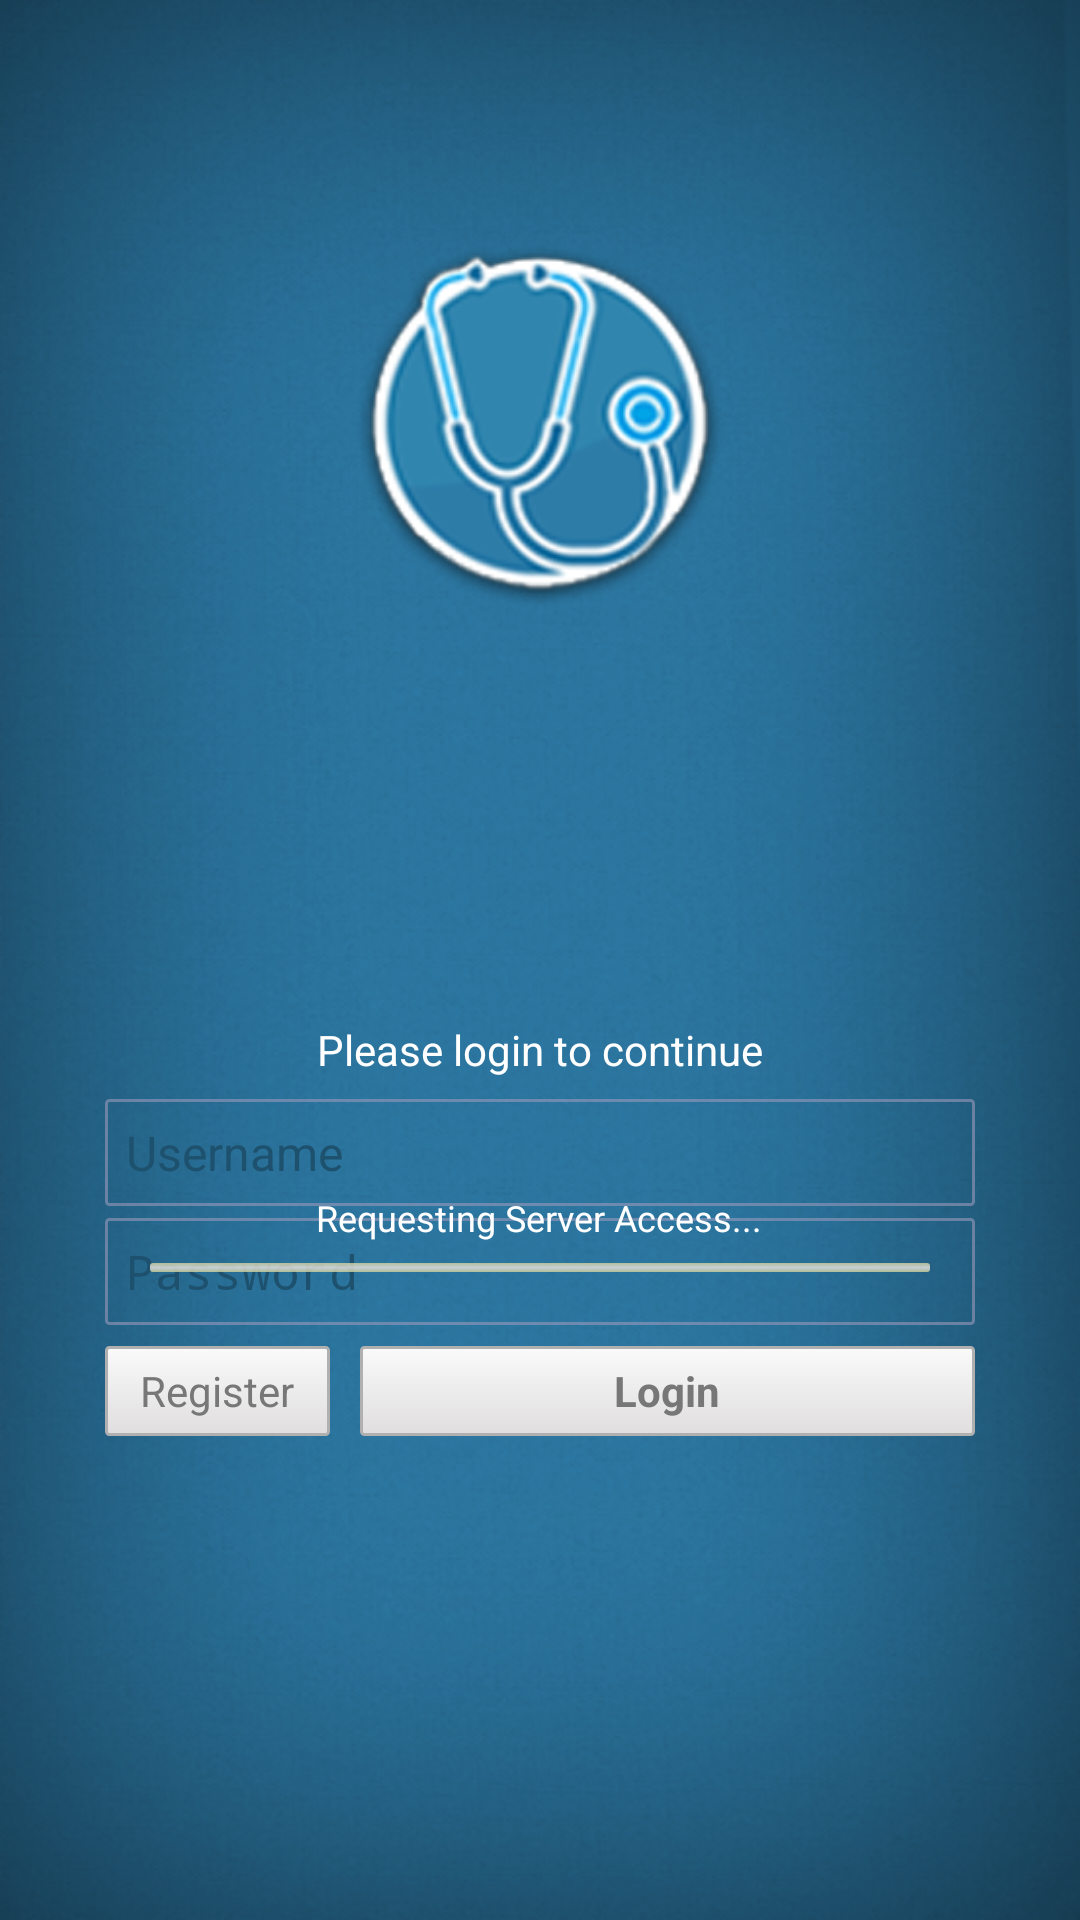

Layout XML and referenced resources for this Android screen:
<!-- AndroidManifest.xml: activity theme android:Theme.NoTitleBar -->
<!-- res/layout/activity_splash_screen.xml -->
<?xml version="1.0" encoding="utf-8"?>

<LinearLayout xmlns:android="http://schemas.android.com/apk/res/android"
    android:layout_width="match_parent"
    android:layout_height="match_parent"
    android:background="@drawable/bg"
    android:gravity="top"
    android:orientation="vertical" >

    <ImageView
        android:layout_width="125dip"
        android:layout_height="125dip"
        android:layout_gravity="center"
        android:layout_marginTop="80dp"
        android:src="@drawable/logolarge" />

    <RelativeLayout
        android:layout_width="fill_parent"
        android:layout_height="wrap_content"
        android:layout_weight="1" >

        <TextView
            android:id="@+id/login_to_continue"
            android:layout_width="wrap_content"
            android:layout_height="wrap_content"
            android:layout_above="@+id/loginForm"
            android:layout_centerHorizontal="true"
            android:layout_marginBottom="7dp"
            android:text="Please login to continue"
            android:textColor="#ffffff"
            android:textSize="14sp" />

        <RelativeLayout
            android:id="@+id/loginForm"
            android:layout_width="fill_parent"
            android:layout_height="wrap_content"
            android:layout_centerInParent="true"
            android:gravity="center" >

            <EditText
                android:id="@+id/username_edit_text"
                android:layout_width="fill_parent"
                android:layout_height="wrap_content"
                android:layout_marginLeft="35dp"
                android:layout_marginRight="35dp"
                android:background="@drawable/edit_text"
                android:hint="Username"
                android:singleLine="true"
                android:textColor="#fafafa"
                android:textColorHint="#1d516d"
                android:textSize="16sp" />

            <EditText
                android:id="@+id/password_edit_text"
                android:layout_width="fill_parent"
                android:layout_height="wrap_content"
                android:layout_below="@+id/username_edit_text"
                android:layout_centerInParent="true"
                android:layout_marginBottom="7dp"
                android:layout_marginLeft="35dp"
                android:layout_marginRight="35dp"
                android:layout_marginTop="4dp"
                android:background="@drawable/edit_text"
                android:hint="Password"
                android:inputType="textPassword"
                android:singleLine="true"
                android:textColor="#fafafa"
                android:textColorHint="#1d516d"
                android:textSize="16sp" />

            <Button
                android:id="@+id/register_button"
                android:layout_width="75dp"
                android:layout_height="30dp"
                android:layout_alignParentLeft="true"
                android:layout_below="@+id/password_edit_text"
                android:layout_marginLeft="35dp"
                android:layout_marginRight="5dp"
                android:background="@drawable/button_selector"
                android:text="Register"
                android:textColor="#777777"
                android:textSize="14sp" />

            <Button
                android:id="@+id/log_in_button"
                android:layout_width="fill_parent"
                android:layout_height="30dp"
                android:layout_below="@+id/password_edit_text"
                android:layout_marginLeft="5dp"
                android:layout_marginRight="35dp"
                android:layout_toRightOf="@+id/register_button"
                android:background="@drawable/button_selector"
                android:text="Login"
                android:textColor="#777777"
                android:textSize="14sp"
                android:textStyle="bold" />
        </RelativeLayout>

        <TextView
            android:id="@+id/loading"
            android:layout_width="wrap_content"
            android:layout_height="wrap_content"
            android:layout_above="@+id/splash_screen_progress_bar"
            android:layout_centerHorizontal="true"
            android:layout_marginBottom="7dp"
            android:text="Requesting Server Access..."
            android:textColor="#ffffff"
            android:textSize="12sp" />

        <ProgressBar
            android:id="@+id/splash_screen_progress_bar"
            style="@style/CustomProgressBar"
            android:layout_width="fill_parent"
            android:layout_height="3dp"
            android:layout_centerInParent="true"
            android:layout_marginLeft="50dp"
            android:layout_marginRight="50dp" />
    </RelativeLayout>

</LinearLayout>
<!-- resources referenced by this layout -->
<resources>
  <!-- drawable bg: png bitmap (drawable-hdpi, 268428 bytes) -->
  <!-- drawable button_selector (drawable) -->
  <?xml version="1.0" encoding="utf-8"?>
  
  <selector xmlns:android="http://schemas.android.com/apk/res/android">
  
      <item android:drawable="@drawable/button_pressed" android:state_enabled="false"/>
      <item android:drawable="@drawable/button_pressed" android:state_enabled="true" android:state_pressed="true"/>
      <item android:drawable="@drawable/button_pressed" android:state_enabled="true" android:state_focused="true"/>
      <item android:drawable="@drawable/button_unpressed" android:state_enabled="true"/>
  
  </selector>
  <!-- drawable edit_text (drawable) -->
  <shape xmlns:android="http://schemas.android.com/apk/res/android"
      android:shape="rectangle" >
  
      <gradient
          android:angle="270"
          android:centerColor="@android:color/transparent"
          android:endColor="#005266d0"
          android:startColor="#005266d0" />
  
      <corners android:radius="1dip" />
  
      <stroke
          android:width="1dip"
          android:color="#999999bb" />
  
      <padding
          android:bottom="7dip"
          android:left="7dip"
          android:right="7dip"
          android:top="7dip" />
  
  </shape>
  <!-- drawable logolarge: png bitmap (drawable-hdpi, 41556 bytes) -->
  <style name="CustomProgressBar" parent="android:Widget.ProgressBar.Horizontal">
          <item name="android:indeterminateOnly">false</item>
          <item name="android:progressDrawable">@drawable/progress_bar_splash_screen</item>
          <item name="android:minHeight">10dip</item>
          <item name="android:maxHeight">20dip</item>
      </style>
  <!-- drawable button_pressed (drawable) -->
  <?xml version="1.0" encoding="utf-8"?>
  
  <shape xmlns:android="http://schemas.android.com/apk/res/android"
      android:shape="rectangle" >
  
      <gradient
          android:angle="270"
          android:endColor="#205877"
          android:startColor="#2b749e" />
  
      <stroke
          android:width="1dip"
          android:color="#286e96" />
  
      <corners android:radius="1dp" />
  
  </shape>
  <!-- drawable button_unpressed (drawable) -->
  <?xml version="1.0" encoding="utf-8"?>
  
  <shape xmlns:android="http://schemas.android.com/apk/res/android"
      android:shape="rectangle" >
  
      <gradient
          android:angle="270"
          android:endColor="#e0dede"
          android:startColor="#fafafa" />
  
      <stroke
          android:width="1dip"
          android:color="#b0b0b0" />
  
      <corners android:radius="1dp" />
  
  </shape>
  <!-- drawable progress_bar_splash_screen (drawable) -->
  <?xml version="1.0" encoding="UTF-8"?>
  
  <layer-list xmlns:android="http://schemas.android.com/apk/res/android" >
  
      <item android:id="@android:id/background">
          <shape>
              <corners android:radius="1dip" />
  
              <gradient
                  android:angle="270"
                  android:centerColor="#dddddddd"
                  android:centerY="0.50"
                  android:endColor="#cfcfcf99"
                  android:startColor="#cfcfcf99" />
          </shape>
      </item>
      <item android:id="@android:id/secondaryProgress">
          <clip>
              <shape>
                  <corners android:radius="1dip" />
  
                  <gradient
                      android:angle="90"
                      android:endColor="#e7e7e7"
                      android:startColor="#e7e7e7" />
              </shape>
          </clip>
      </item>
      <item android:id="@android:id/progress">
          <clip>
              <shape>
                  <corners android:radius="1dip" />
  
                  <gradient
                      android:angle="90"
                      android:endColor="#ffffffff"
                      android:startColor="#ffffffff" />
              </shape>
          </clip>
      </item>
  
  </layer-list>
</resources>
